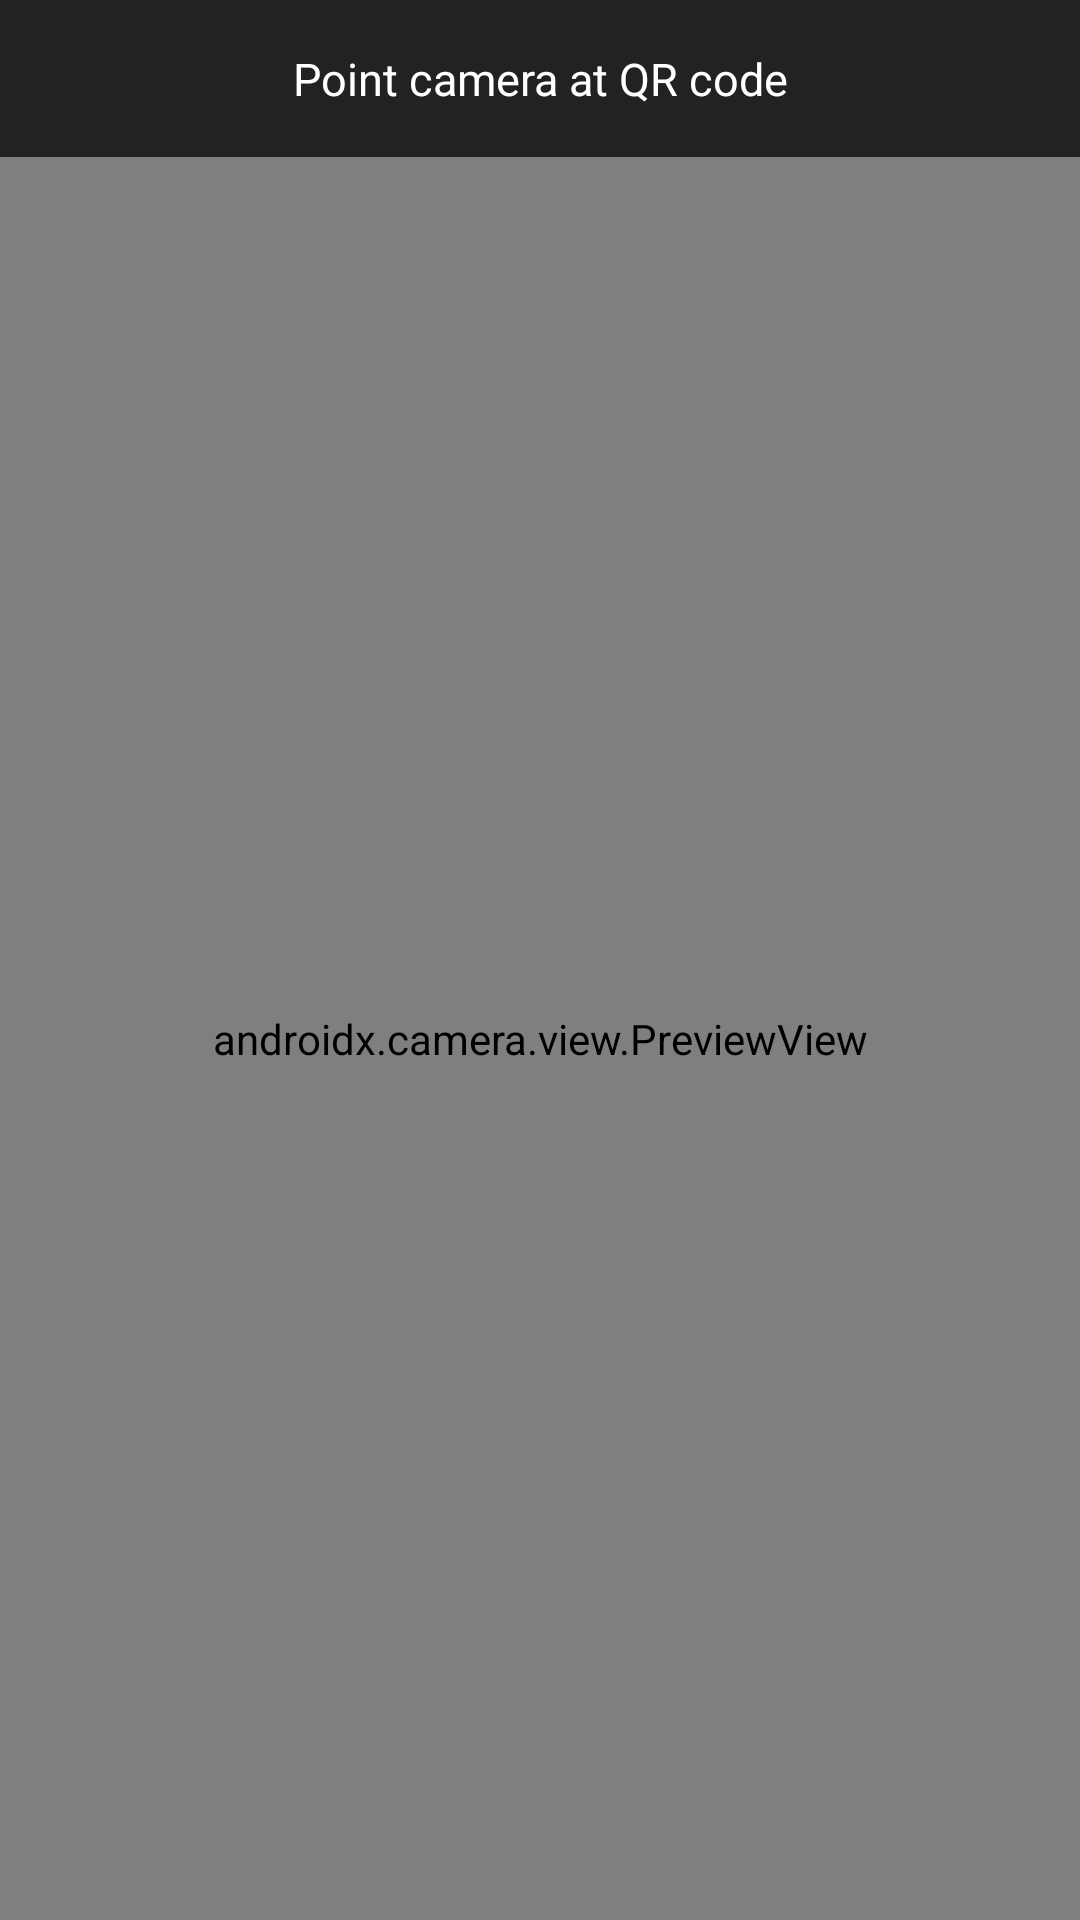

Produce the Android XML layout that renders to this screen, including the resource entries it uses.
<!-- AndroidManifest.xml: application theme Theme.MaterialComponents.DayNight.DarkActionBar -->
<!-- res/layout/activity_qr_validator.xml -->
<?xml version="1.0" encoding="utf-8"?>
<LinearLayout xmlns:android="http://schemas.android.com/apk/res/android"
    xmlns:app="http://schemas.android.com/apk/res-auto"
    android:layout_width="match_parent"
    android:layout_height="match_parent"
    android:orientation="vertical"
    android:background="#000000">

    
    <TextView
        android:id="@+id/tvStatus"
        android:layout_width="match_parent"
        android:layout_height="wrap_content"
        android:text="Point camera at QR code"
        android:textSize="15sp"
        android:gravity="center"
        android:padding="16dp"
        android:background="#222222"
        android:textColor="#FFFFFF"/>

    
    <androidx.camera.view.PreviewView
        android:id="@+id/previewView"
        android:layout_width="match_parent"
        android:layout_height="0dp"
        android:layout_weight="1"/>

    
    <ProgressBar
        android:id="@+id/progressBar"
        android:layout_width="wrap_content"
        android:layout_height="wrap_content"
        android:layout_gravity="center"
        android:visibility="gone"/>

    
    <androidx.cardview.widget.CardView
        android:id="@+id/cardResult"
        android:layout_width="match_parent"
        android:layout_height="wrap_content"
        android:visibility="gone"
        app:cardCornerRadius="12dp"
        android:layout_margin="16dp">

        <LinearLayout
            android:layout_width="match_parent"
            android:layout_height="wrap_content"
            android:orientation="vertical"
            android:gravity="center"
            android:padding="24dp">

            <TextView
                android:id="@+id/tvResult"
                android:layout_width="wrap_content"
                android:layout_height="wrap_content"
                android:textSize="18sp"
                android:textStyle="bold"
                android:gravity="center"
                android:textColor="#FFFFFF"/>

            <Button
                android:id="@+id/btnRescan"
                android:layout_width="wrap_content"
                android:layout_height="wrap_content"
                android:text="Scan Again"
                android:visibility="gone"
                android:layout_marginTop="12dp"
                android:onClick="onRescanClick"/>
        </LinearLayout>
    </androidx.cardview.widget.CardView>

</LinearLayout>
<!-- resources referenced by this layout -->
<resources>

</resources>
